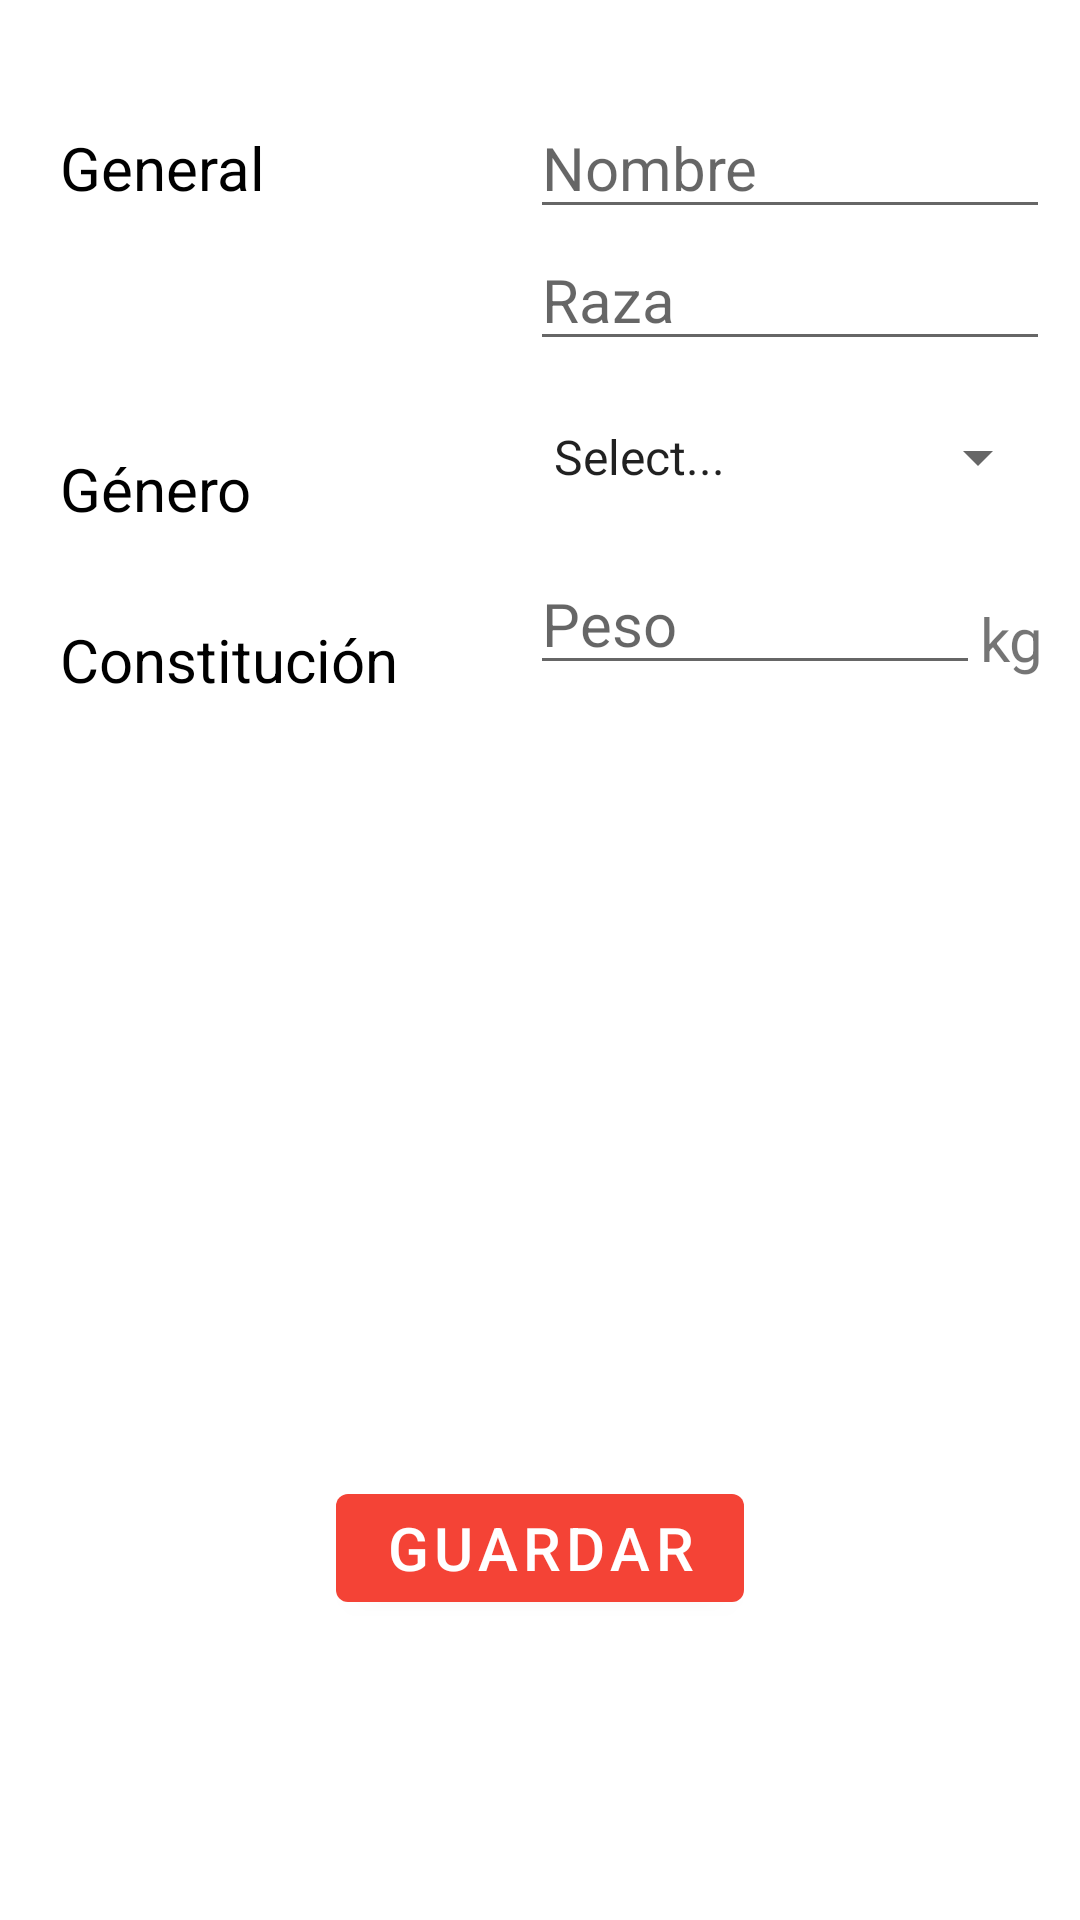

Produce the Android XML layout that renders to this screen, including the resource entries it uses.
<!-- AndroidManifest.xml: application theme Theme.MyPet -->
<!-- res/layout/actualizar.xml -->
<?xml version="1.0" encoding="utf-8"?>
<RelativeLayout xmlns:android="http://schemas.android.com/apk/res/android"
    android:id="@+id/actualizarContainer"
    android:layout_width="match_parent"
    android:layout_height="match_parent">

    <LinearLayout
        android:id="@+id/linearContainer"
        android:layout_width="wrap_content"
        android:layout_height="wrap_content"
        android:gravity="center"
        android:orientation="horizontal">


        <RelativeLayout
            android:id="@+id/textsContainer"
            android:layout_width="333dp"
            android:layout_height="match_parent"
            android:layout_marginTop="15dp"
            android:layout_weight="0.5"
            android:padding="20dp">

            <TextView
                android:id="@+id/textGeneral"
                android:layout_width="wrap_content"
                android:layout_height="wrap_content"
                android:text="General"
                android:textColor="@color/black"
                android:textSize="20sp" />

            <TextView
                android:id="@+id/textGenero"
                android:layout_width="wrap_content"
                android:layout_height="wrap_content"
                android:layout_below="@id/textGeneral"
                android:layout_marginTop="80dp"
                android:text="Género"
                android:textColor="@color/black"
                android:textSize="20sp" />

            <TextView
                android:id="@+id/textConstitucion"
                android:layout_width="wrap_content"
                android:layout_height="wrap_content"
                android:layout_below="@id/textGenero"
                android:layout_marginTop="30dp"
                android:text="Constitución"
                android:textColor="@color/black"
                android:textSize="20sp" />


        </RelativeLayout>


        <RelativeLayout
            android:id="@+id/editsContainer"
            android:layout_width="wrap_content"
            android:layout_height="match_parent"
            android:layout_marginTop="15dp"
            android:layout_weight="0.5"
            android:padding="10dp">

            <EditText
                android:id="@+id/editNombre"
                android:layout_width="match_parent"
                android:layout_height="wrap_content"
                android:hint="Nombre"
                android:inputType="textPersonName"
                android:textSize="20sp" />

            <EditText
                android:id="@+id/editRaza"
                android:layout_width="match_parent"
                android:layout_height="wrap_content"
                android:layout_below="@id/editNombre"
                android:hint="Raza"
                android:inputType="textPersonName"
                android:textSize="20sp" />

            <Spinner
                android:id="@+id/spinnerGenero"
                android:layout_width="match_parent"
                android:layout_height="wrap_content"
                android:layout_below="@id/editRaza"
                android:layout_marginTop="20dp"
                android:entries="@array/generos" />

            <EditText
                android:id="@+id/editPeso"
                android:layout_width="150dp"
                android:layout_height="wrap_content"
                android:layout_below="@id/spinnerGenero"
                android:layout_marginTop="20dp"
                android:hint="Peso"
                android:inputType="numberDecimal"
                android:textSize="20sp" />

            <TextView
                android:id="@+id/kg"
                android:layout_width="wrap_content"
                android:layout_height="wrap_content"
                android:layout_below="@id/spinnerGenero"
                android:layout_marginLeft="0dp"
                android:layout_marginTop="35dp"
                android:layout_toRightOf="@id/editPeso"
                android:text="kg"
                android:textSize="20sp" />


        </RelativeLayout>
    </LinearLayout>

    <Button
        android:id="@+id/botonGuardar"
        android:layout_width="wrap_content"
        android:layout_height="wrap_content"
        android:layout_alignParentBottom="true"
        android:layout_centerHorizontal="true"
        android:layout_marginBottom="100dp"
        android:text="GUARDAR"
        android:textSize="20sp" />

</RelativeLayout>
<!-- resources referenced by this layout -->
<resources>
  <string-array name="generos">
          <item>Select...</item>
          <item>Macho</item>
          <item>Hembra</item>
      </string-array>
  <style name="Theme.MyPet" parent="Theme.MaterialComponents.DayNight.DarkActionBar">
          
          <item name="colorPrimary">#F44336</item>
          <item name="colorPrimaryVariant">#B71C1C</item>
          <item name="colorOnPrimary">@color/white</item>
          
          <item name="colorSecondary">@color/teal_200</item>
          <item name="colorSecondaryVariant">@color/teal_700</item>
          <item name="colorOnSecondary">@color/black</item>
          
          <item name="android:statusBarColor" tools:targetApi="l">?attr/colorPrimaryVariant</item>
          
      </style>
  <!-- not gathered from this repository: default colours our renderer supplied (Android Studio template values) -->
  <color name="teal_200">#FF03DAC5</color>
  <color name="teal_700">#FF018786</color>
  <color name="black">#FF000000</color>
  <color name="white">#FFFFFFFF</color>
</resources>
